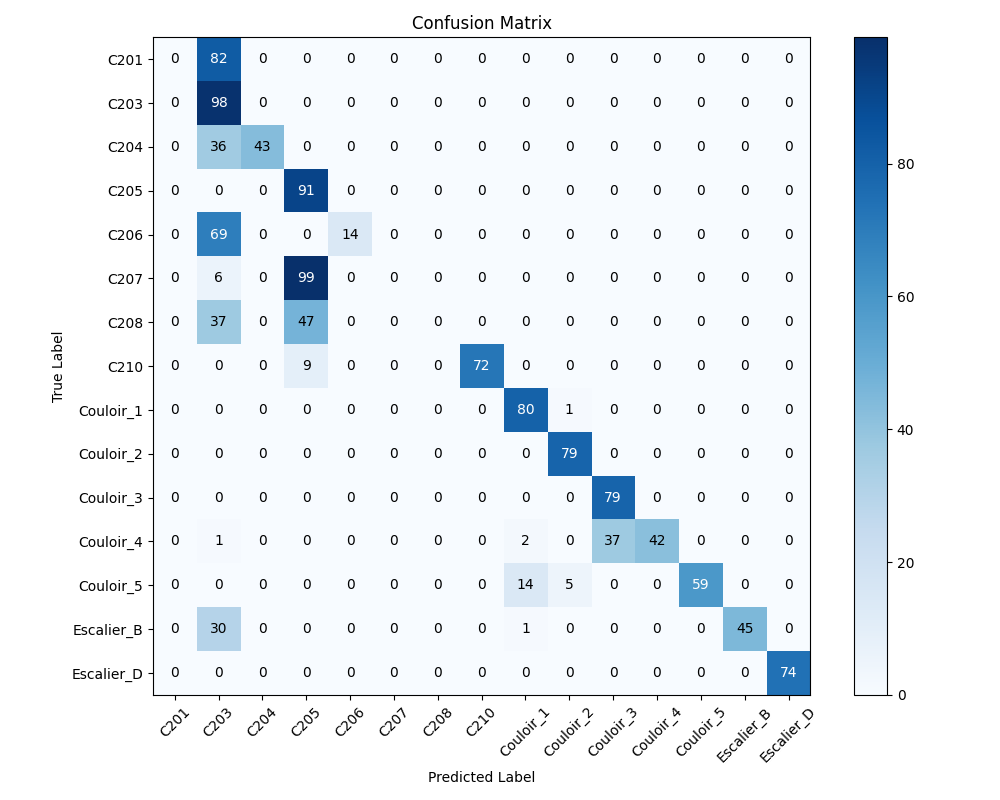

Source data for this figure (header and first rows):
, C201, C203, C204, C205, C206, C207, C208, C210, Couloir_1, Couloir_2, Couloir_3, Couloir_4, Couloir_5, Escalier_B, Escalier_D
C201, 0, 82, 0, 0, 0, 0, 0, 0, 0, 0, 0, 0, 0, 0, 0
C203, 0, 98, 0, 0, 0, 0, 0, 0, 0, 0, 0, 0, 0, 0, 0
C204, 0, 36, 43, 0, 0, 0, 0, 0, 0, 0, 0, 0, 0, 0, 0
C205, 0, 0, 0, 91, 0, 0, 0, 0, 0, 0, 0, 0, 0, 0, 0
C206, 0, 69, 0, 0, 14, 0, 0, 0, 0, 0, 0, 0, 0, 0, 0
C207, 0, 6, 0, 99, 0, 0, 0, 0, 0, 0, 0, 0, 0, 0, 0
C208, 0, 37, 0, 47, 0, 0, 0, 0, 0, 0, 0, 0, 0, 0, 0
C210, 0, 0, 0, 9, 0, 0, 0, 72, 0, 0, 0, 0, 0, 0, 0
Couloir_1, 0, 0, 0, 0, 0, 0, 0, 0, 80, 1, 0, 0, 0, 0, 0
Couloir_2, 0, 0, 0, 0, 0, 0, 0, 0, 0, 79, 0, 0, 0, 0, 0
Couloir_3, 0, 0, 0, 0, 0, 0, 0, 0, 0, 0, 79, 0, 0, 0, 0
Couloir_4, 0, 1, 0, 0, 0, 0, 0, 0, 2, 0, 37, 42, 0, 0, 0
Couloir_5, 0, 0, 0, 0, 0, 0, 0, 0, 14, 5, 0, 0, 59, 0, 0
Escalier_B, 0, 30, 0, 0, 0, 0, 0, 0, 1, 0, 0, 0, 0, 45, 0
Escalier_D, 0, 0, 0, 0, 0, 0, 0, 0, 0, 0, 0, 0, 0, 0, 74
